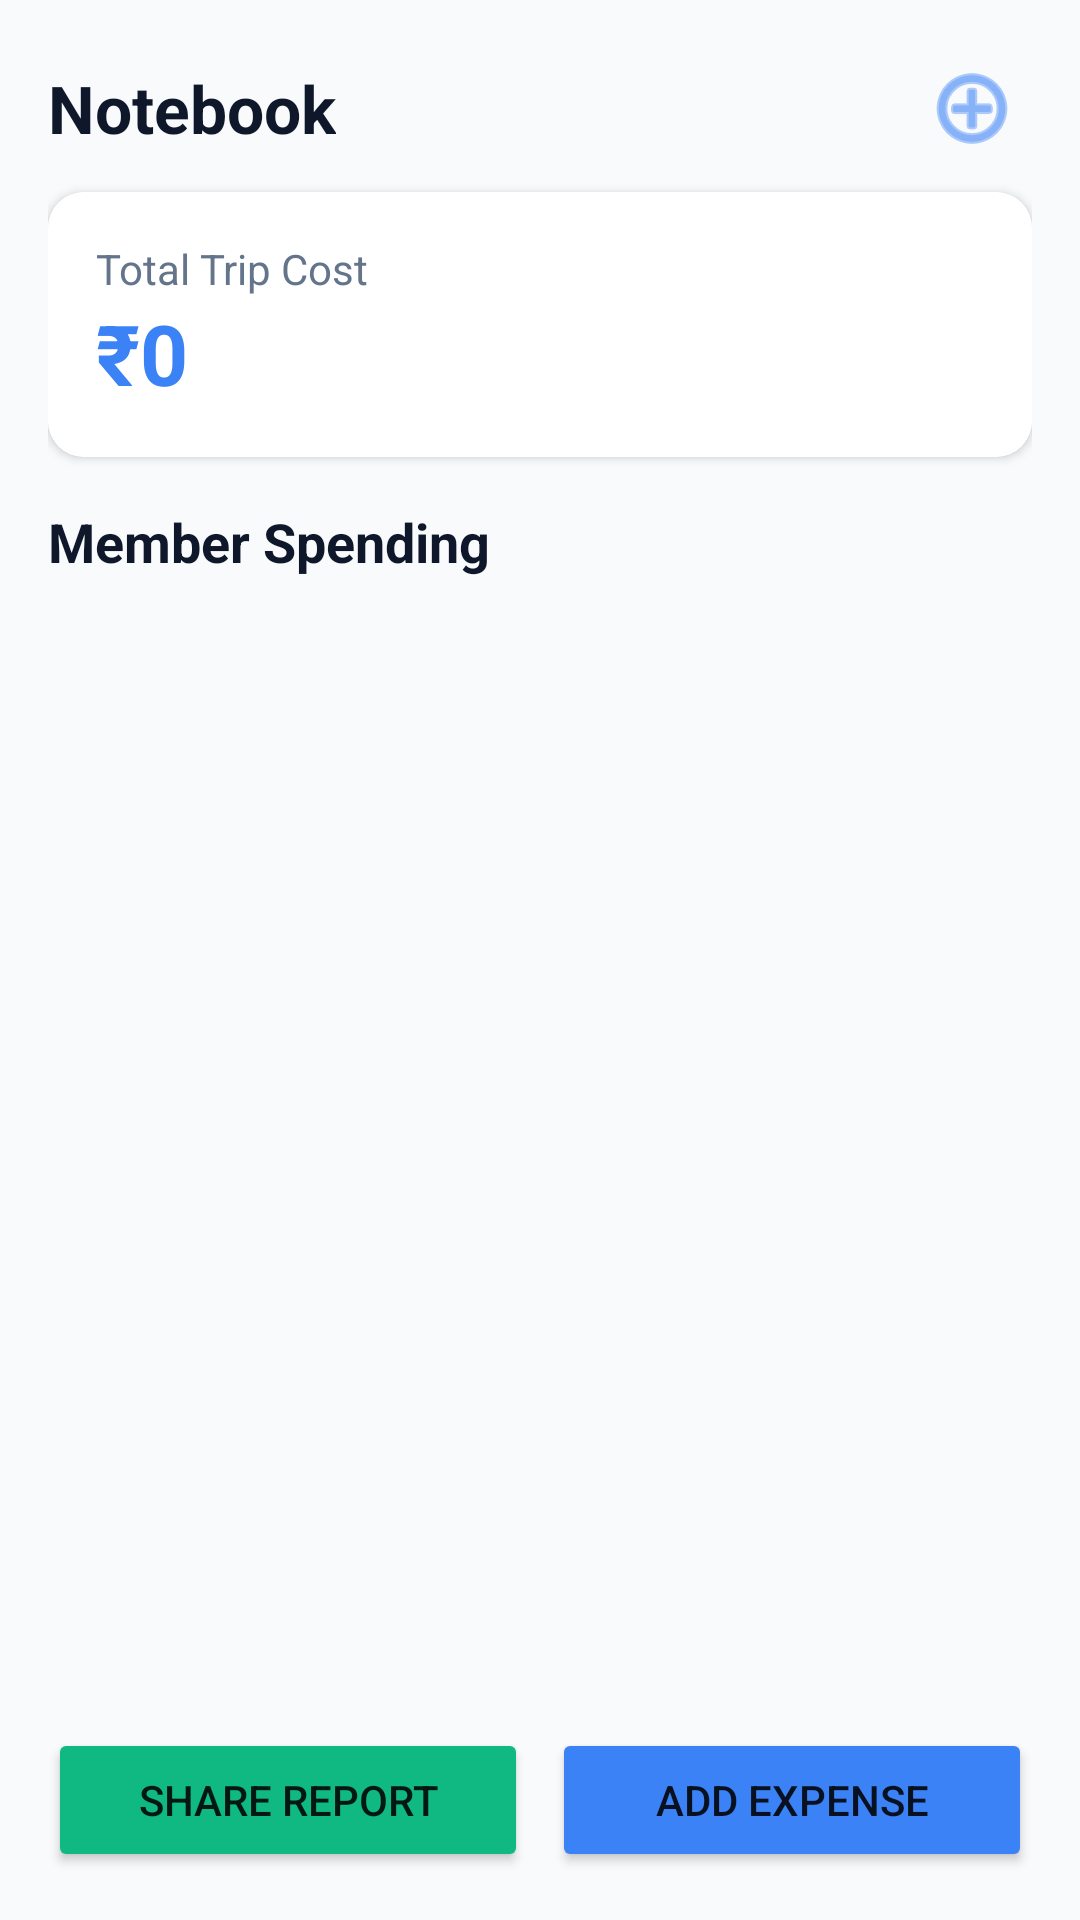

Write the Android layout XML for this screen, with the resource values it uses.
<!-- AndroidManifest.xml: application theme Theme.SmartExpense -->
<!-- res/layout/fragment_trips.xml -->
<?xml version="1.0" encoding="utf-8"?>
<LinearLayout xmlns:android="http://schemas.android.com/apk/res/android"
    xmlns:app="http://schemas.android.com/apk/res-auto"
    android:layout_width="match_parent"
    android:layout_height="match_parent"
    android:orientation="vertical"
    android:padding="16dp"
    android:background="#F8FAFC">

    <RelativeLayout
        android:layout_width="match_parent"
        android:layout_height="wrap_content"
        android:layout_marginBottom="8dp">
        <TextView
            android:id="@+id/tvTripTitle"
            android:layout_width="wrap_content"
            android:layout_height="wrap_content"
            android:text="Notebook"
            android:textSize="22sp"
            android:textStyle="bold"
            android:textColor="#0F172A"
            android:layout_centerVertical="true"/>
        <ImageButton
            android:id="@+id/btnAddMember"
            android:layout_width="40dp"
            android:layout_height="40dp"
            android:layout_alignParentEnd="true"
            android:src="@android:drawable/ic_menu_add"
            android:background="?attr/selectableItemBackgroundBorderless"
            app:tint="#3B82F6"/>
    </RelativeLayout>

    <com.google.android.material.card.MaterialCardView
        android:layout_width="match_parent"
        android:layout_height="wrap_content"
        app:cardCornerRadius="12dp"
        app:cardElevation="2dp"
        android:layout_marginBottom="16dp">
        <LinearLayout
            android:layout_width="match_parent"
            android:layout_height="wrap_content"
            android:orientation="vertical"
            android:padding="16dp"
            android:background="@android:color/white">
            <TextView
                android:layout_width="wrap_content"
                android:layout_height="wrap_content"
                android:text="Total Trip Cost"
                android:textColor="#64748B"/>
            <TextView
                android:id="@+id/tvTripTotal"
                android:layout_width="wrap_content"
                android:layout_height="wrap_content"
                android:text="₹0"
                android:textSize="28sp"
                android:textStyle="bold"
                android:textColor="#3B82F6"/>
        </LinearLayout>
    </com.google.android.material.card.MaterialCardView>

    <TextView
        android:layout_width="match_parent"
        android:layout_height="wrap_content"
        android:text="Member Spending"
        android:textSize="18sp"
        android:textStyle="bold"
        android:textColor="#0F172A"
        android:layout_marginBottom="8dp"/>

    <androidx.recyclerview.widget.RecyclerView
        android:id="@+id/rvTripMembers"
        android:layout_width="match_parent"
        android:layout_height="0dp"
        android:layout_weight="1"/>

    <LinearLayout
        android:layout_width="match_parent"
        android:layout_height="wrap_content"
        android:orientation="horizontal"
        android:layout_marginTop="16dp">
        
        <Button
            android:id="@+id/btnShareTripPdf"
            android:layout_width="0dp"
            android:layout_height="wrap_content"
            android:layout_weight="1"
            android:text="Share Report"
            android:backgroundTint="#10B981"
            android:layout_marginEnd="8dp"
            android:padding="12dp"/>

        <Button
            android:id="@+id/btnAddTripExpense"
            android:layout_width="0dp"
            android:layout_height="wrap_content"
            android:layout_weight="1"
            android:text="Add Expense"
            android:backgroundTint="#3B82F6"
            android:padding="12dp"/>
    </LinearLayout>

</LinearLayout>
<!-- resources referenced by this layout -->
<resources>
  <style name="Theme.SmartExpense" parent="Theme.MaterialComponents.Light.NoActionBar">
          
          <item name="colorPrimary">@color/primary</item>
          <item name="colorPrimaryVariant">@color/primary_dark</item>
          <item name="colorOnPrimary">@color/white</item>
          
          <item name="colorSecondary">@color/primary</item>
          <item name="colorSecondaryVariant">@color/primary_dark</item>
          <item name="colorOnSecondary">@color/white</item>
          
          <item name="android:statusBarColor">@color/background</item>
          <item name="android:windowLightStatusBar">true</item>
          
          <item name="android:windowBackground">@color/background</item>
          
          <item name="cardViewStyle">@style/ExpensaCardStyle</item>
      </style>
  <color name="primary">#F97316</color>
  <color name="primary_dark">#C2410C</color>
  <color name="white">#FFFFFFFF</color>
  <color name="background">#FAF6F1</color>
  <style name="ExpensaCardStyle" parent="Widget.MaterialComponents.CardView">
          <item name="cardCornerRadius">16dp</item>
          <item name="cardElevation">2dp</item>
          <item name="cardBackgroundColor">@color/cardBackground</item>
      </style>
  <color name="cardBackground">#FFFFFF</color>
</resources>
